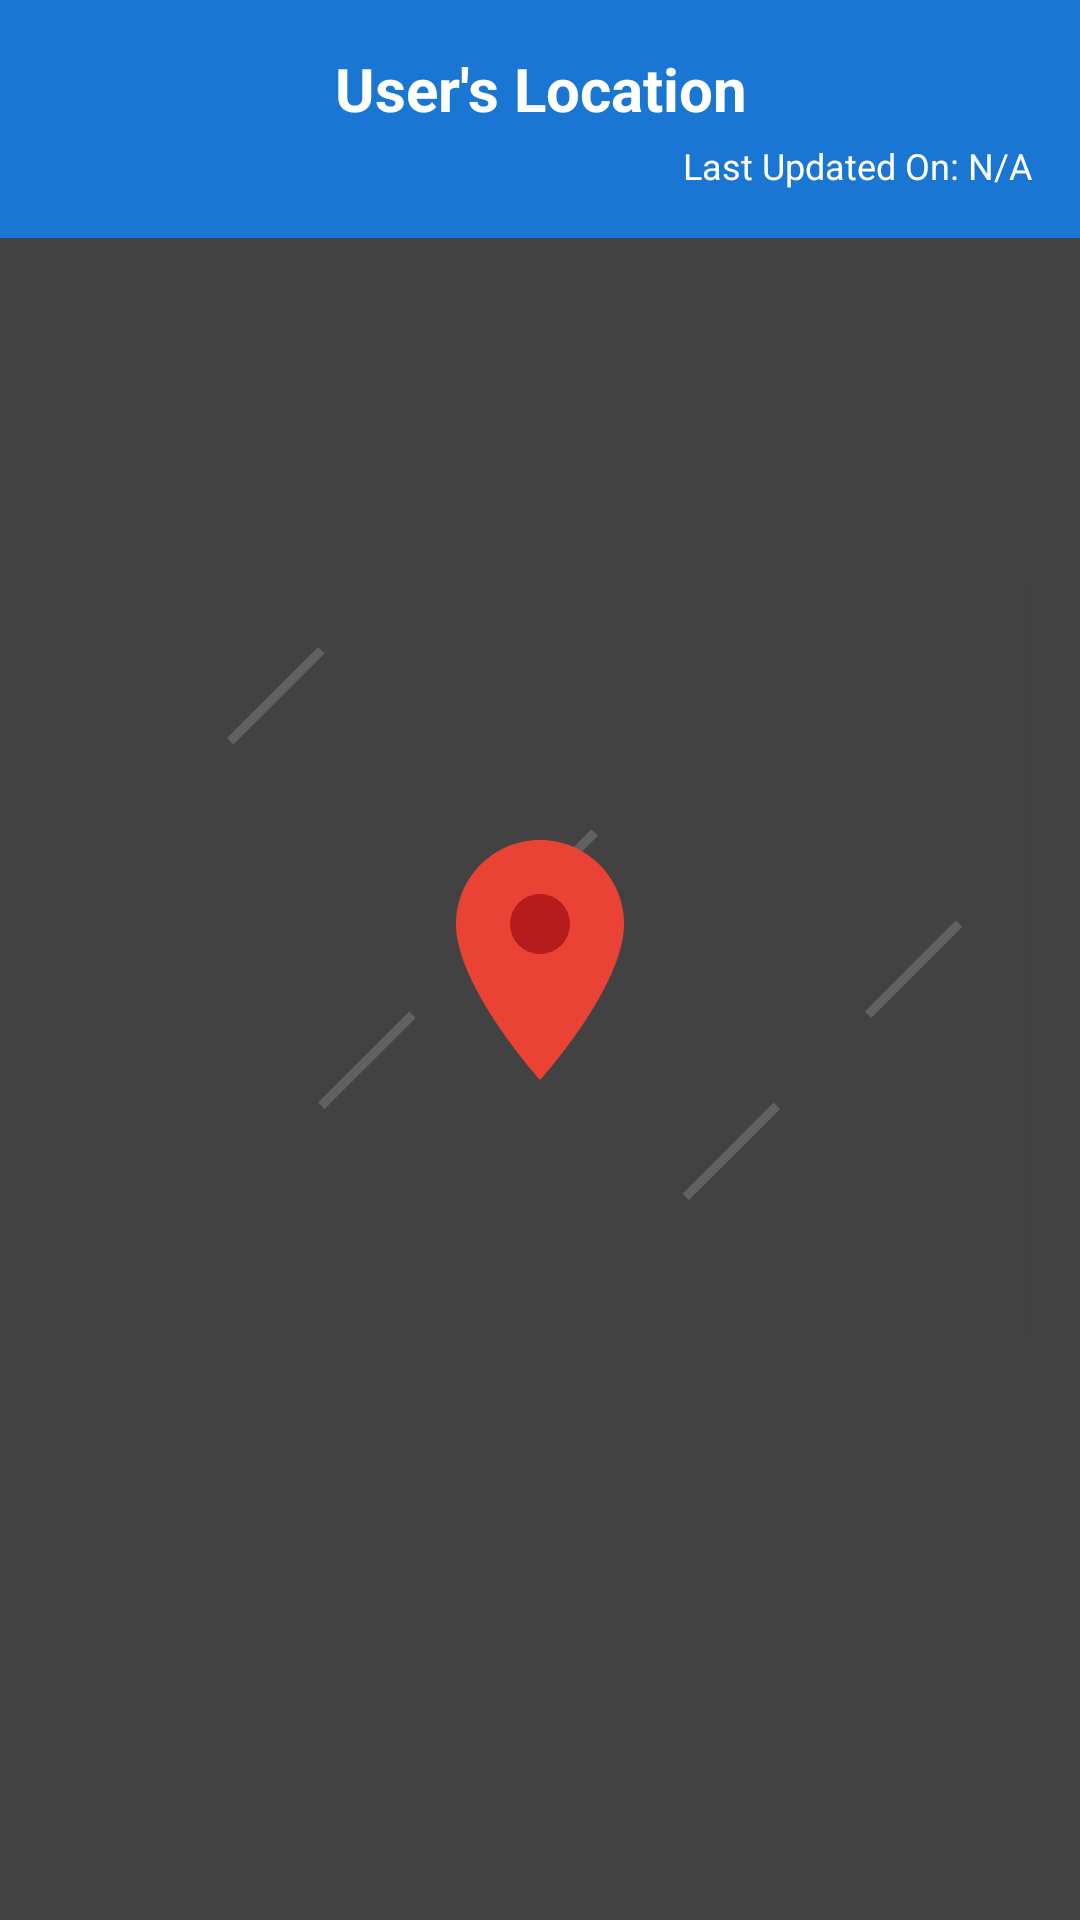

Here is an Android app screen rendered from its layout file. Give the layout XML and the strings, colors and styles it references.
<!-- AndroidManifest.xml: application theme Theme.HPRTransport -->
<!-- res/layout/activity_user_location.xml -->
<?xml version="1.0" encoding="utf-8"?>
<RelativeLayout xmlns:android="http://schemas.android.com/apk/res/android"
    xmlns:tools="http://schemas.android.com/tools"
    android:layout_width="match_parent"
    android:layout_height="match_parent"
    android:background="#424242" 
    tools:context=".UserLocationActivity">

    <include
        android:id="@+id/user_location_app_bar"
        layout="@layout/app_bar_user_location" />

    <FrameLayout
        android:id="@+id/map_container"
        android:layout_width="match_parent"
        android:layout_height="250dp"
        android:layout_centerInParent="true"
        android:layout_margin="16dp"
        android:clickable="true"
        android:focusable="true">

        <ImageView
            android:layout_width="match_parent"
            android:layout_height="match_parent"
            android:scaleType="centerCrop"
            android:src="@drawable/ic_static_map_background" />

        <ImageView
            android:id="@+id/location_pin_image"
            android:layout_width="96dp"
            android:layout_height="96dp"
            android:layout_gravity="center"
            android:src="@drawable/ic_location_pin_red" />

    </FrameLayout>

</RelativeLayout>
<!-- res/layout/app_bar_user_location.xml (included above) -->
<?xml version="1.0" encoding="utf-8"?>
<LinearLayout xmlns:android="http://schemas.android.com/apk/res/android"
    android:layout_width="match_parent"
    android:layout_height="wrap_content"
    android:background="?attr/colorPrimary"
    android:orientation="vertical"
    android:padding="16dp">

    <TextView
        android:id="@+id/location_header_title"
        android:layout_width="match_parent"
        android:layout_height="wrap_content"
        android:gravity="center"
        android:text="User's Location"
        android:textColor="@android:color/white"
        android:textSize="20sp"
        android:textStyle="bold" />

    <TextView
        android:id="@+id/location_last_updated"
        android:layout_width="match_parent"
        android:layout_height="wrap_content"
        android:layout_marginTop="4dp"
        android:gravity="end"
        android:text="Last Updated On: N/A"
        android:textColor="@android:color/white"
        android:textSize="12sp" />

</LinearLayout>
<!-- resources referenced by this layout -->
<resources>
  <!-- drawable ic_location_pin_red (drawable) -->
  <?xml version="1.0" encoding="utf-8"?>
  <vector xmlns:android="http://schemas.android.com/apk/res/android"
      android:width="96dp"
      android:height="96dp"
      android:viewportWidth="24"
      android:viewportHeight="24">
  
      <path
          android:fillColor="#EA4335"
          android:pathData="M12,2C8.13,2 5,5.13 5,9c0,5.25 7,13 7,13s7,-7.75 7,-13C19,5.13 15.87,2 12,2z" />
      <path
          android:fillColor="#B71C1C"
          android:pathData="M12,9m-2.5,0a2.5,2.5 0,1 1,5 0a2.5,2.5 0,1 1,-5 0" />
  
  </vector>
  <!-- drawable ic_static_map_background (drawable) -->
  <vector xmlns:android="http://schemas.android.com/apk/res/android"
      android:width="108dp"
      android:height="108dp"
      android:viewportWidth="108"
      android:viewportHeight="108">
    <path
        android:pathData="M0,0h108v108h-108z"
        android:fillColor="#424242"/>
    <path
        android:pathData="M50,50 L60,40"
        android:strokeWidth="1"
        android:strokeColor="#616161"/>
    <path
        android:pathData="M30,70 L40,60"
        android:strokeWidth="1"
        android:strokeColor="#616161"/>
    <path
        android:pathData="M70,80 L80,70"
        android:strokeWidth="1"
        android:strokeColor="#616161"/>
    <path
        android:pathData="M20,30 L30,20"
        android:strokeWidth="1"
        android:strokeColor="#616161"/>
    <path
        android:pathData="M90,60 L100,50"
        android:strokeWidth="1"
        android:strokeColor="#616161"/>
  </vector>
  <style name="Theme.HPRTransport" parent="Theme.MaterialComponents.DayNight.NoActionBar">
          
          <item name="colorPrimary">@color/purple_500</item>
          <item name="colorPrimaryVariant">@color/purple_700</item>
          <item name="colorOnPrimary">@color/white</item>
          
          <item name="colorSecondary">@color/teal_200</item>
          <item name="colorSecondaryVariant">@color/teal_700</item>
          <item name="colorOnSecondary">@color/black</item>
          
          <item name="android:statusBarColor">?attr/colorPrimaryVariant</item>
          
      </style>
  <color name="purple_500">#1976D2</color>
  <color name="purple_700">#0D47A1</color>
  <color name="white">#FFFFFFFF</color>
  <color name="teal_200">#FF6F00</color>
  <color name="teal_700">#E65100</color>
  <color name="black">#FF000000</color>
</resources>
